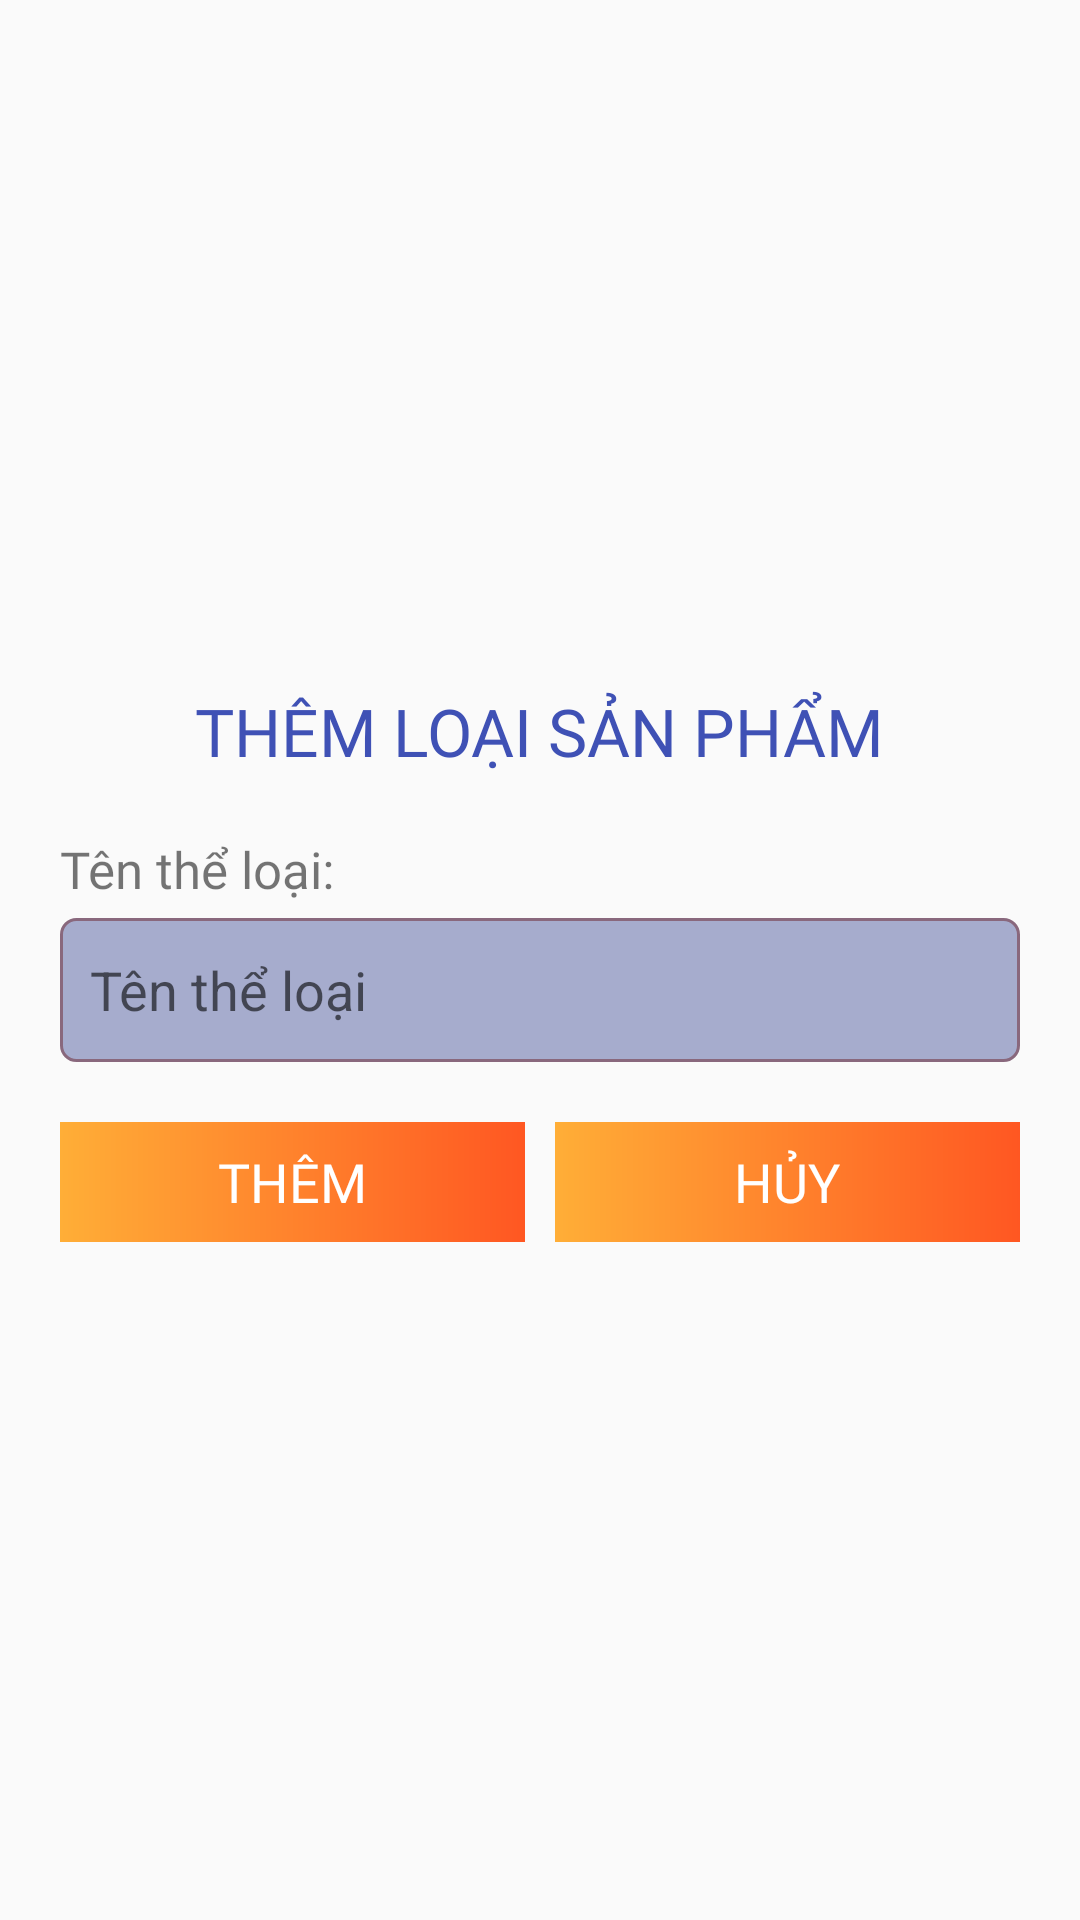

The Android layout XML behind this screen, and the referenced resources:
<!-- AndroidManifest.xml: application theme Theme.Book_Market -->
<!-- res/layout/dialog_them_theloai.xml -->
<?xml version="1.0" encoding="utf-8"?>
<LinearLayout xmlns:android="http://schemas.android.com/apk/res/android"
    android:layout_width="match_parent"
    android:layout_height="wrap_content"
    android:orientation="vertical"
    android:gravity="center"
    >

    <ImageView
        android:layout_width="80dp"
        android:layout_height="5dp"
        android:layout_gravity="center"
        android:layout_margin="4dp"
        android:background="@drawable/line_bottom_dialog" />

    <TextView
        android:layout_marginTop="10dp"
        android:text="THÊM LOẠI SẢN PHẨM"
        android:textSize="22dp"
        android:textColor="#3F51B5"
        android:fontFamily="@font/open_sans_bold"
        android:layout_width="wrap_content"
        android:layout_height="wrap_content"
        />

    <LinearLayout
        android:padding="20dp"
        android:orientation="vertical"
        android:layout_width="match_parent"
        android:layout_height="wrap_content"
        >
        <TextView
            android:fontFamily="@font/open_sans_regular"
            android:text="Tên thể loại:"
            android:layout_marginBottom="5dp"
            android:textSize="17sp"
            android:layout_width="match_parent"
            android:layout_height="wrap_content"
            />
        <EditText
            android:id="@+id/ed_tenloai"
            android:layout_width="match_parent"
            android:layout_height="wrap_content"
            android:background="@drawable/btn_dn"
            android:hint="Tên thể loại"
            android:inputType="text"
            android:padding="10dp"
            />
    </LinearLayout>

    <LinearLayout
        android:layout_marginLeft="20dp"
        android:layout_marginRight="20dp"
        android:layout_marginBottom="20dp"
        android:layout_width="match_parent"
        android:layout_height="wrap_content"
        android:gravity="center_vertical"
        android:orientation="horizontal"
        android:weightSum="2">

        <TextView
            android:gravity="center"
            android:id="@+id/btn_add"
            android:layout_width="0dp"
            android:layout_height="40dp"
            android:layout_weight="1"
            android:background="@drawable/btn_qmk"
            android:text="THÊM"
            android:fontFamily="@font/open_sans_bold"
            android:textSize="18sp"
            android:textColor="#ffff" />

        <TextView
            android:layout_marginLeft="10dp"
            android:gravity="center"
            android:id="@+id/btn_cancel"
            android:layout_width="0dp"
            android:layout_height="40dp"
            android:layout_weight="1"
            android:background="@drawable/btn_qmk"
            android:text="HỦY"
            android:fontFamily="@font/open_sans_bold"
            android:textSize="18sp"
            android:textColor="#ffff" />

    </LinearLayout>

</LinearLayout>
<!-- resources referenced by this layout -->
<resources>
  <!-- drawable btn_dn (drawable) -->
  <?xml version="1.0" encoding="utf-8"?>
  <shape xmlns:android="http://schemas.android.com/apk/res/android">
      <corners android:radius="5dp"
          />
      <solid android:color="#A6ACCD"
          />
      <stroke android:width="1dp"
          android:color="@color/imaginary_mauve"
          />
      <size android:width="180dp"
          android:height="48dp"
          />
  
  
  </shape>
  <!-- drawable btn_qmk (drawable) -->
  <?xml version="1.0" encoding="utf-8"?>
  
  <shape xmlns:android="http://schemas.android.com/apk/res/android">
      <gradient
          android:angle="180"
          android:endColor="#FFAE37"
          android:startColor="#FF5722" />
  
  </shape>
  <style name="Theme.Book_Market" parent="Base.Theme.Book_Market" />
  <color name="imaginary_mauve">#89687D</color>
  <style name="Base.Theme.Book_Market" parent="Theme.AppCompat.DayNight.NoActionBar">
          
          
      </style>
</resources>
